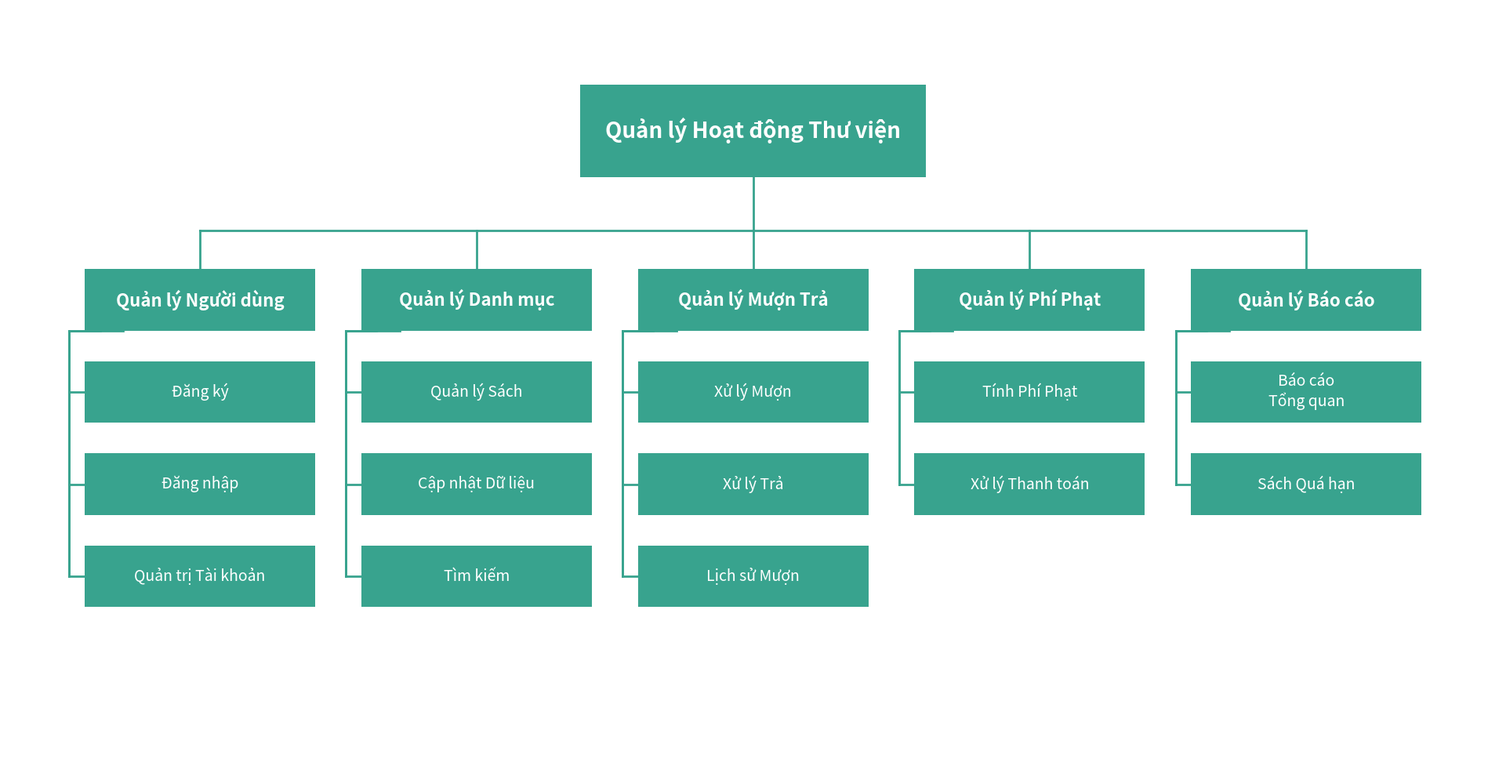

This chart was generated by the following Python code:
import matplotlib.pyplot as plt
import matplotlib.patches as patches

# Data structure in Vietnamese
top_node = "Quản lý Hoạt động Thư viện"
columns = [
    {
        "title": "Quản lý Người dùng",
        "children": ["Đăng ký", "Đăng nhập", "Quản trị Tài khoản"]
    },
    {
        "title": "Quản lý Danh mục",
        "children": ["Quản lý Sách", "Cập nhật Dữ liệu", "Tìm kiếm"]
    },
    {
        "title": "Quản lý Mượn Trả",
        "children": ["Xử lý Mượn", "Xử lý Trả", "Lịch sử Mượn"]
    },
    {
        "title": "Quản lý Phí Phạt",
        "children": ["Tính Phí Phạt", "Xử lý Thanh toán"]
    },
    {
        "title": "Quản lý Báo cáo",
        "children": ["Báo cáo\nTổng quan", "Sách Quá hạn"]
    }
]

# Formatting parameters
box_w = 3.0
box_h = 0.8
gap_x = 0.6
gap_y = 0.4
top_y = 8.0
lvl1_y = 6.0

color_bg = "#38A38E"
color_line = "#38A38E"
text_color = "white"

fig, ax = plt.subplots(figsize=(20, 10))
ax.set_aspect('equal')
ax.axis('off')

# Calculate total width
num_cols = len(columns)
total_w = num_cols * box_w + (num_cols - 1) * gap_x

start_x = 0

# Draw top node
top_x = start_x + (total_w - box_w * 1.5) / 2
ax.add_patch(patches.Rectangle((top_x, top_y), box_w * 1.5, box_h * 1.5, facecolor=color_bg, edgecolor='none'))
ax.text(top_x + box_w * 0.75, top_y + box_h * 0.75, top_node, color=text_color, ha='center', va='center', fontsize=20, fontweight='bold')

# Horizontal line from top node
top_center_x = top_x + box_w * 0.75
top_bottom_y = top_y
ax.plot([top_center_x, top_center_x], [top_bottom_y, lvl1_y + box_h + 0.5], color=color_line, lw=2)

# Horizontal distribution line
first_col_center = start_x + box_w / 2
last_col_center = start_x + (num_cols - 1) * (box_w + gap_x) + box_w / 2
ax.plot([first_col_center, last_col_center], [lvl1_y + box_h + 0.5, lvl1_y + box_h + 0.5], color=color_line, lw=2)

for i, col in enumerate(columns):
    col_x = start_x + i * (box_w + gap_x)
    col_center_x = col_x + box_w / 2
    
    # Line down to Level 1
    ax.plot([col_center_x, col_center_x], [lvl1_y + box_h + 0.5, lvl1_y + box_h], color=color_line, lw=2)
    
    # Draw Level 1 box
    ax.add_patch(patches.Rectangle((col_x, lvl1_y), box_w, box_h, facecolor=color_bg, edgecolor='none'))
    ax.text(col_center_x, lvl1_y + box_h / 2, col["title"], color=text_color, ha='center', va='center', fontsize=16, fontweight='bold')
    
    # Draw children
    if col["children"]:
        drop_x = col_x - 0.2
        drop_start_y = lvl1_y
        drop_end_y = lvl1_y - len(col["children"]) * (box_h + gap_y) + box_h/2
        
        ax.plot([drop_x, drop_x], [drop_start_y, drop_end_y], color=color_line, lw=2)
        ax.plot([drop_x, col_x + 0.5], [drop_start_y, drop_start_y], color=color_line, lw=2)
        ax.plot([drop_x, drop_x], [lvl1_y, drop_end_y], color=color_line, lw=2)
        ax.plot([drop_x, col_x + 0.2], [lvl1_y, lvl1_y], color=color_line, lw=2)

        for j, child in enumerate(col["children"]):
            child_y = lvl1_y - (j + 1) * (box_h + gap_y)
            
            # Horizontal line to child box
            ax.plot([drop_x, col_x], [child_y + box_h/2, child_y + box_h/2], color=color_line, lw=2)
            
            # Draw child box
            ax.add_patch(patches.Rectangle((col_x, child_y), box_w, box_h, facecolor=color_bg, edgecolor='none'))
            ax.text(col_center_x, child_y + box_h / 2, child, color=text_color, ha='center', va='center', fontsize=14)

plt.xlim(start_x - 1, start_x + total_w + 1)
plt.ylim(lvl1_y - 4 * (box_h + gap_y) - 1, top_y + box_h * 1.5 + 1)
plt.subplots_adjust(left=0.01, right=0.99, top=0.99, bottom=0.01)

plt.savefig('business_function_diagram.png', dpi=300, bbox_inches='tight')
